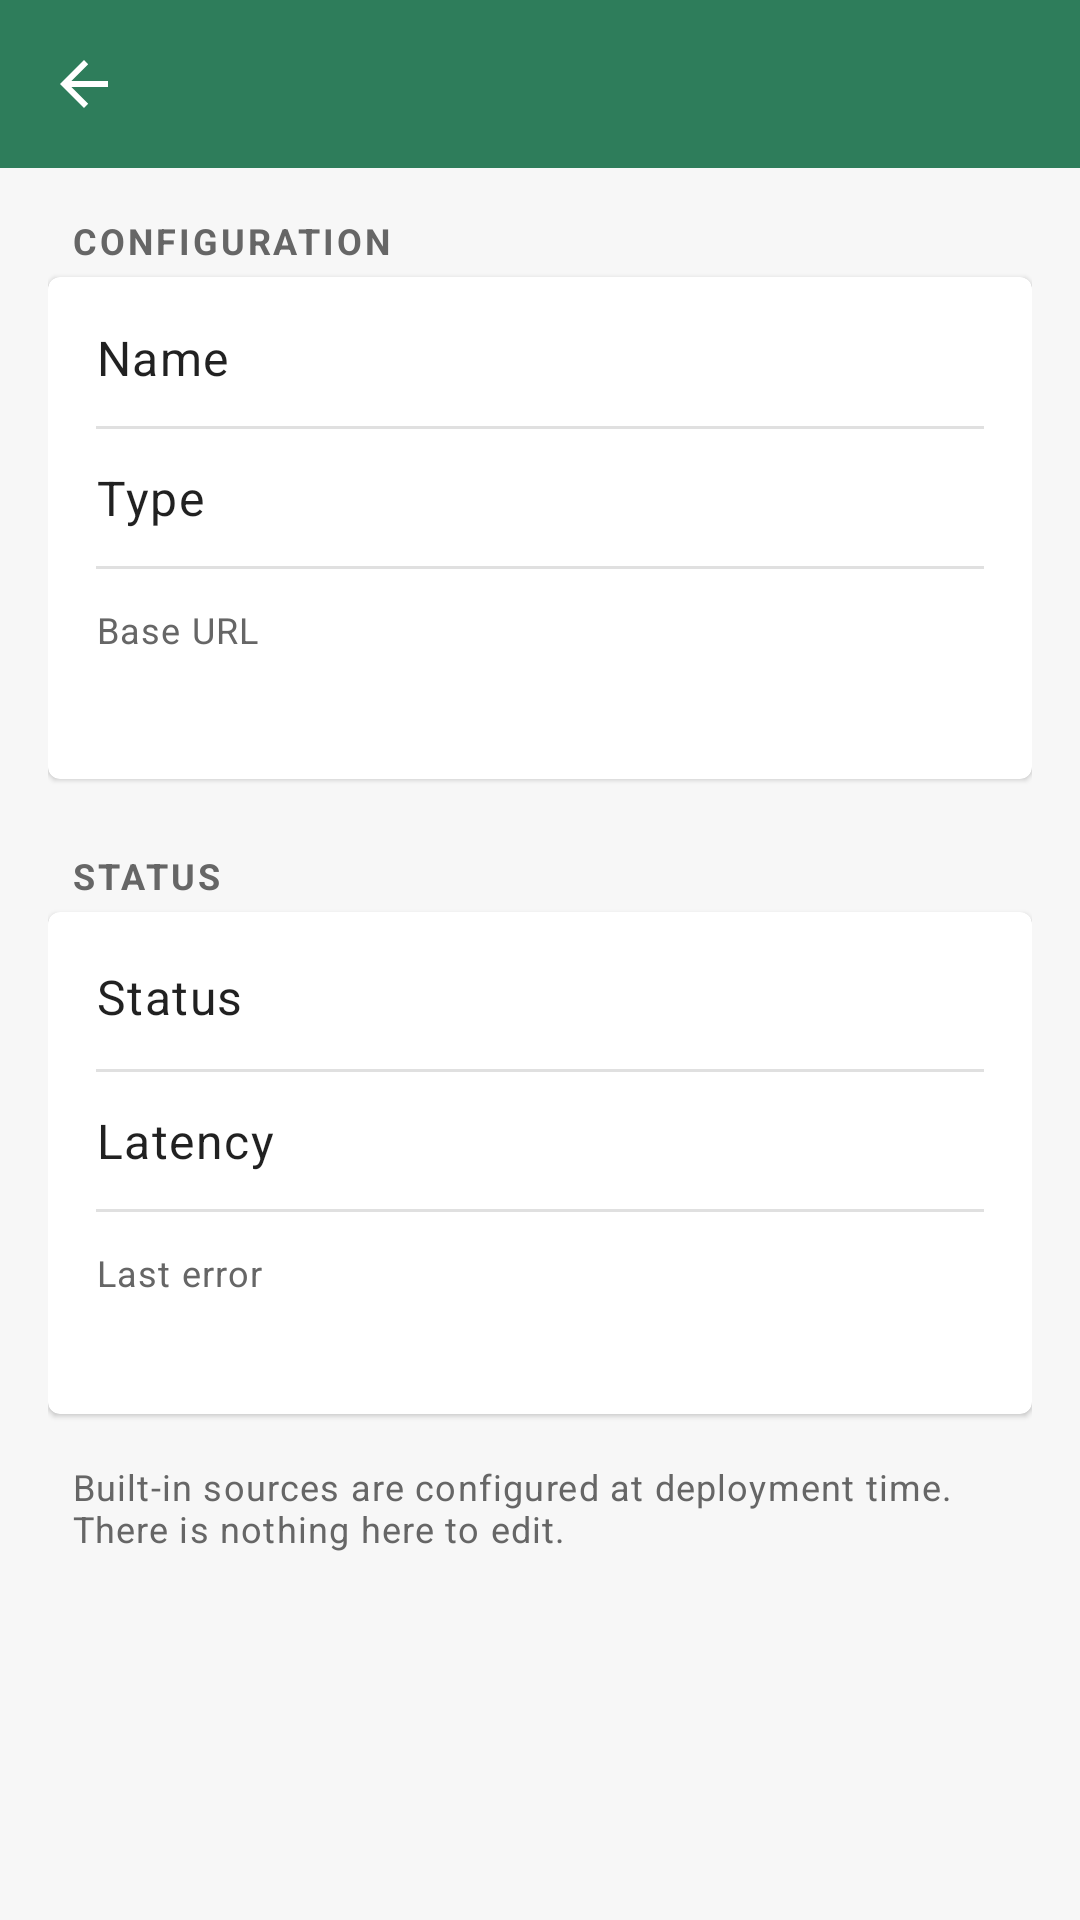

The Android layout XML behind this screen, and the referenced resources:
<!-- AndroidManifest.xml: activity theme Theme.FunWithActivity.NoActionBar -->
<!-- res/layout/activity_source_detail.xml -->
<?xml version="1.0" encoding="utf-8"?>
<LinearLayout xmlns:android="http://schemas.android.com/apk/res/android"
    xmlns:app="http://schemas.android.com/apk/res-auto"
    android:layout_width="match_parent"
    android:layout_height="match_parent"
    android:orientation="vertical">

    <com.google.android.material.appbar.AppBarLayout
        android:layout_width="match_parent"
        android:layout_height="wrap_content"
        android:theme="@style/ThemeOverlay.AppCompat.Dark.ActionBar">

        <androidx.appcompat.widget.Toolbar
            android:id="@+id/source_detail_toolbar"
            android:layout_width="match_parent"
            android:layout_height="?attr/actionBarSize"
            android:background="@color/colorPrimary"
            app:navigationIcon="?attr/homeAsUpIndicator"
            app:popupTheme="@style/ThemeOverlay.AppCompat.Light" />

    </com.google.android.material.appbar.AppBarLayout>

    <ScrollView
        android:layout_width="match_parent"
        android:layout_height="match_parent">

        <LinearLayout
            android:layout_width="match_parent"
            android:layout_height="wrap_content"
            android:orientation="vertical"
            android:padding="16dp">

            
            <TextView
                android:layout_width="wrap_content"
                android:layout_height="wrap_content"
                android:layout_marginStart="8dp"
                android:layout_marginBottom="4dp"
                android:text="@string/source_detail_section_configuration"
                android:textColor="@color/colorTextMuted"
                android:textStyle="bold"
                android:textAppearance="?attr/textAppearanceCaption"
                android:letterSpacing="0.08" />

            <com.google.android.material.card.MaterialCardView
                android:layout_width="match_parent"
                android:layout_height="wrap_content"
                app:cardElevation="1dp">

                <LinearLayout
                    android:layout_width="match_parent"
                    android:layout_height="wrap_content"
                    android:orientation="vertical"
                    android:padding="16dp">

                    <LinearLayout
                        android:layout_width="match_parent"
                        android:layout_height="wrap_content"
                        android:orientation="horizontal"
                        android:gravity="center_vertical">

                        <TextView
                            android:layout_width="wrap_content"
                            android:layout_height="wrap_content"
                            android:text="@string/source_detail_label_name"
                            android:textAppearance="?attr/textAppearanceBody1" />

                        <TextView
                            android:id="@+id/source_detail_name_value"
                            android:layout_width="0dp"
                            android:layout_height="wrap_content"
                            android:layout_weight="1"
                            android:gravity="end"
                            android:textColor="@color/colorTextMuted"
                            android:textAppearance="?attr/textAppearanceBody1" />
                    </LinearLayout>

                    <com.google.android.material.divider.MaterialDivider
                        android:layout_width="match_parent"
                        android:layout_height="wrap_content"
                        android:layout_marginVertical="12dp"
                        app:dividerColor="@color/colorDivider" />

                    <LinearLayout
                        android:layout_width="match_parent"
                        android:layout_height="wrap_content"
                        android:orientation="horizontal"
                        android:gravity="center_vertical">

                        <TextView
                            android:layout_width="wrap_content"
                            android:layout_height="wrap_content"
                            android:text="@string/source_detail_label_type"
                            android:textAppearance="?attr/textAppearanceBody1" />

                        <TextView
                            android:id="@+id/source_detail_type_value"
                            android:layout_width="0dp"
                            android:layout_height="wrap_content"
                            android:layout_weight="1"
                            android:gravity="end"
                            android:textColor="@color/colorTextMuted"
                            android:textAppearance="?attr/textAppearanceBody1" />
                    </LinearLayout>

                    <com.google.android.material.divider.MaterialDivider
                        android:layout_width="match_parent"
                        android:layout_height="wrap_content"
                        android:layout_marginVertical="12dp"
                        app:dividerColor="@color/colorDivider" />

                    <TextView
                        android:layout_width="wrap_content"
                        android:layout_height="wrap_content"
                        android:text="@string/source_detail_label_base_url"
                        android:textColor="@color/colorTextMuted"
                        android:textAppearance="?attr/textAppearanceCaption" />

                    
                    <TextView
                        android:id="@+id/source_detail_base_url_value"
                        android:layout_width="match_parent"
                        android:layout_height="wrap_content"
                        android:layout_marginTop="4dp"
                        android:fontFamily="monospace"
                        android:textAppearance="?attr/textAppearanceBody1" />

                </LinearLayout>
            </com.google.android.material.card.MaterialCardView>

            
            <TextView
                android:layout_width="wrap_content"
                android:layout_height="wrap_content"
                android:layout_marginStart="8dp"
                android:layout_marginTop="24dp"
                android:layout_marginBottom="4dp"
                android:text="@string/source_detail_section_status"
                android:textColor="@color/colorTextMuted"
                android:textStyle="bold"
                android:textAppearance="?attr/textAppearanceCaption"
                android:letterSpacing="0.08" />

            <com.google.android.material.card.MaterialCardView
                android:layout_width="match_parent"
                android:layout_height="wrap_content"
                app:cardElevation="1dp">

                <LinearLayout
                    android:layout_width="match_parent"
                    android:layout_height="wrap_content"
                    android:orientation="vertical"
                    android:padding="16dp">

                    <LinearLayout
                        android:layout_width="match_parent"
                        android:layout_height="wrap_content"
                        android:orientation="horizontal"
                        android:gravity="center_vertical">

                        <TextView
                            android:layout_width="wrap_content"
                            android:layout_height="wrap_content"
                            android:layout_weight="1"
                            android:text="@string/source_detail_label_status"
                            android:textAppearance="?attr/textAppearanceBody1" />

                        <TextView
                            android:id="@+id/source_detail_status_value"
                            android:layout_width="wrap_content"
                            android:layout_height="wrap_content"
                            android:paddingHorizontal="10dp"
                            android:paddingVertical="4dp"
                            android:textAppearance="?attr/textAppearanceCaption"
                            android:textStyle="bold" />
                    </LinearLayout>

                    <com.google.android.material.divider.MaterialDivider
                        android:layout_width="match_parent"
                        android:layout_height="wrap_content"
                        android:layout_marginVertical="12dp"
                        app:dividerColor="@color/colorDivider" />

                    <LinearLayout
                        android:layout_width="match_parent"
                        android:layout_height="wrap_content"
                        android:orientation="horizontal"
                        android:gravity="center_vertical">

                        <TextView
                            android:layout_width="wrap_content"
                            android:layout_height="wrap_content"
                            android:text="@string/source_detail_label_latency"
                            android:textAppearance="?attr/textAppearanceBody1" />

                        <TextView
                            android:id="@+id/source_detail_latency_value"
                            android:layout_width="0dp"
                            android:layout_height="wrap_content"
                            android:layout_weight="1"
                            android:gravity="end"
                            android:textColor="@color/colorTextMuted"
                            android:textAppearance="?attr/textAppearanceBody1" />
                    </LinearLayout>

                    <com.google.android.material.divider.MaterialDivider
                        android:layout_width="match_parent"
                        android:layout_height="wrap_content"
                        android:layout_marginVertical="12dp"
                        app:dividerColor="@color/colorDivider" />

                    <TextView
                        android:layout_width="wrap_content"
                        android:layout_height="wrap_content"
                        android:text="@string/source_detail_label_last_error"
                        android:textColor="@color/colorTextMuted"
                        android:textAppearance="?attr/textAppearanceCaption" />

                    
                    <TextView
                        android:id="@+id/source_detail_error_value"
                        android:layout_width="match_parent"
                        android:layout_height="wrap_content"
                        android:layout_marginTop="4dp"
                        android:textAppearance="?attr/textAppearanceBody2" />

                </LinearLayout>
            </com.google.android.material.card.MaterialCardView>

            
            <TextView
                android:layout_width="match_parent"
                android:layout_height="wrap_content"
                android:layout_marginTop="16dp"
                android:layout_marginHorizontal="8dp"
                android:text="@string/source_detail_builtin_footer"
                android:textColor="@color/colorTextMuted"
                android:textAppearance="?attr/textAppearanceCaption" />

        </LinearLayout>
    </ScrollView>

</LinearLayout>
<!-- resources referenced by this layout -->
<resources>
  <color name="colorDivider">#E0E0E0</color>
  <color name="colorPrimary">#2E7D5B</color>
  <color name="colorTextMuted">#666666</color>
  <string name="source_detail_builtin_footer">Built-in sources are configured at deployment time. There is nothing here to edit.</string>
  <string name="source_detail_label_base_url">Base URL</string>
  <string name="source_detail_label_last_error">Last error</string>
  <string name="source_detail_label_latency">Latency</string>
  <string name="source_detail_label_name">Name</string>
  <string name="source_detail_label_status">Status</string>
  <string name="source_detail_label_type">Type</string>
  <string name="source_detail_section_configuration">CONFIGURATION</string>
  <string name="source_detail_section_status">STATUS</string>
  <style name="Theme.FunWithActivity.NoActionBar" parent="Theme.MaterialComponents.Light.NoActionBar">
          <item name="colorPrimary">@color/colorPrimary</item>
          <item name="colorPrimaryDark">@color/colorPrimaryDark</item>
          <item name="colorAccent">@color/colorAccent</item>
          <item name="android:windowBackground">@color/colorPageBg</item>
      </style>
  <color name="colorPrimaryDark">#1B5E42</color>
  <color name="colorAccent">#F2A541</color>
  <color name="colorPageBg">#F7F7F7</color>
</resources>
